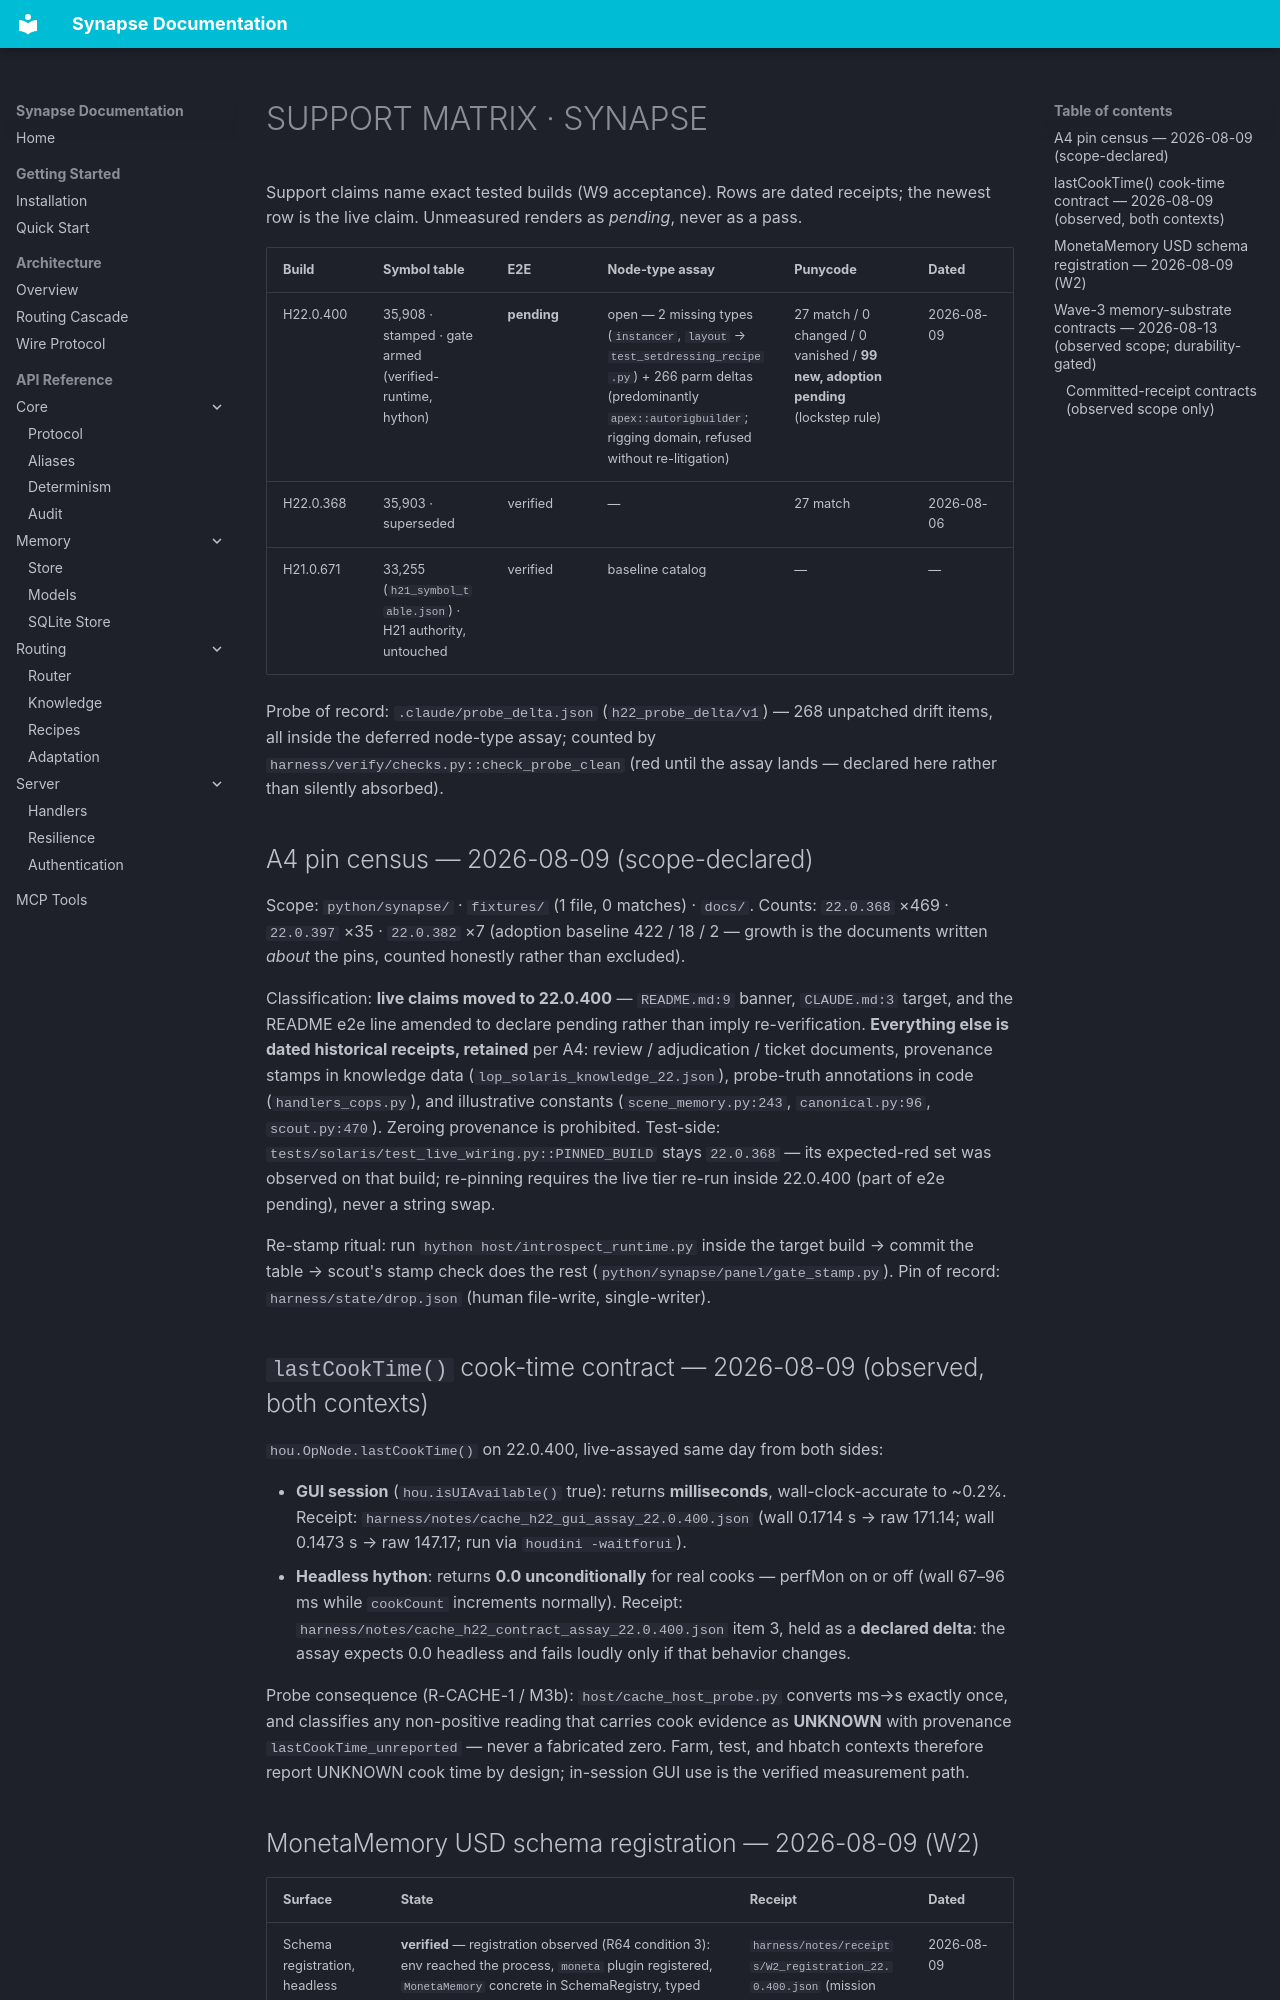

repository: JosephOIbrahim/Synapse · page: SUPPORT_MATRIX/index.html · generator: mkdocs

# SUPPORT MATRIX · SYNAPSE

Support claims name exact tested builds (W9 acceptance). Rows are dated
receipts; the newest row is the live claim. Unmeasured renders as *pending*,
never as a pass.

| Build | Symbol table | E2E | Node-type assay | Punycode | Dated |
|---|---|---|---|---|---|
| H22.0.400 | 35,908 · stamped · gate armed (verified-runtime, hython) | **pending** | open — 2 missing types (`instancer`, `layout` → `test_setdressing_recipe.py`) + 266 parm deltas (predominantly `apex::autorigbuilder`; rigging domain, refused without re-litigation) | 27 match / 0 changed / 0 vanished / **99 new, adoption pending** (lockstep rule) | 2026-08-09 |
| H22.0.368 | 35,903 · superseded | verified | — | 27 match | 2026-08-06 |
| H21.0.671 | 33,255 (`h21_symbol_table.json`) · H21 authority, untouched | verified | baseline catalog | — | — |

Probe of record: `.claude/probe_delta.json` (`h22_probe_delta/v1`) — 268
unpatched drift items, all inside the deferred node-type assay; counted by
`harness/verify/checks.py::check_probe_clean` (red until the assay lands —
declared here rather than silently absorbed).

## A4 pin census — 2026-08-09 (scope-declared)

Scope: `python/synapse/` · `fixtures/` (1 file, 0 matches) · `docs/`.
Counts: `22.0.368` ×469 · `22.0.397` ×35 · `22.0.382` ×7
(adoption baseline 422 / 18 / 2 — growth is the documents written *about*
the pins, counted honestly rather than excluded).

Classification: **live claims moved to 22.0.400** — `README.md:9` banner,
`CLAUDE.md:3` target, and the README e2e line amended to declare pending
rather than imply re-verification. **Everything else is dated historical
receipts, retained** per A4: review / adjudication / ticket documents,
provenance stamps in knowledge data (`lop_solaris_knowledge_22.json`),
probe-truth annotations in code (`handlers_cops.py`), and illustrative
constants (`scene_memory.py:243`, `canonical.py:96`, `scout.py:470`).
Zeroing provenance is prohibited.
Test-side: `tests/solaris/test_live_wiring.py::PINNED_BUILD` stays `22.0.368` —
its expected-red set was observed on that build; re-pinning requires the live
tier re-run inside 22.0.400 (part of e2e pending), never a string swap.

Re-stamp ritual: run `hython host/introspect_runtime.py` inside the target
build → commit the table → scout's stamp check does the rest
(`python/synapse/panel/gate_stamp.py`). Pin of record: `harness/state/drop.json`
(human file-write, single-writer).


## `lastCookTime()` cook-time contract — 2026-08-09 (observed, both contexts)

`hou.OpNode.lastCookTime()` on 22.0.400, live-assayed same day from both sides:

- **GUI session** (`hou.isUIAvailable()` true): returns **milliseconds**, wall-clock-accurate
  to ~0.2%. Receipt: `harness/notes/cache_h22_gui_assay_22.0.400.json`
  (wall 0.1714 s → raw 171.14; wall 0.1473 s → raw 147.17; run via `houdini -waitforui`).
- **Headless hython**: returns **0.0 unconditionally** for real cooks — perfMon on or off
  (wall 67–96 ms while `cookCount` increments normally). Receipt:
  `harness/notes/cache_h22_contract_assay_22.0.400.json` item 3, held as a **declared
  delta**: the assay expects 0.0 headless and fails loudly only if that behavior changes.

Probe consequence (R-CACHE-1 / M3b): `host/cache_host_probe.py` converts ms→s exactly
once, and classifies any non-positive reading that carries cook evidence as **UNKNOWN**
with provenance `lastCookTime_unreported` — never a fabricated zero. Farm, test, and
hbatch contexts therefore report UNKNOWN cook time by design; in-session GUI use is the
verified measurement path.
